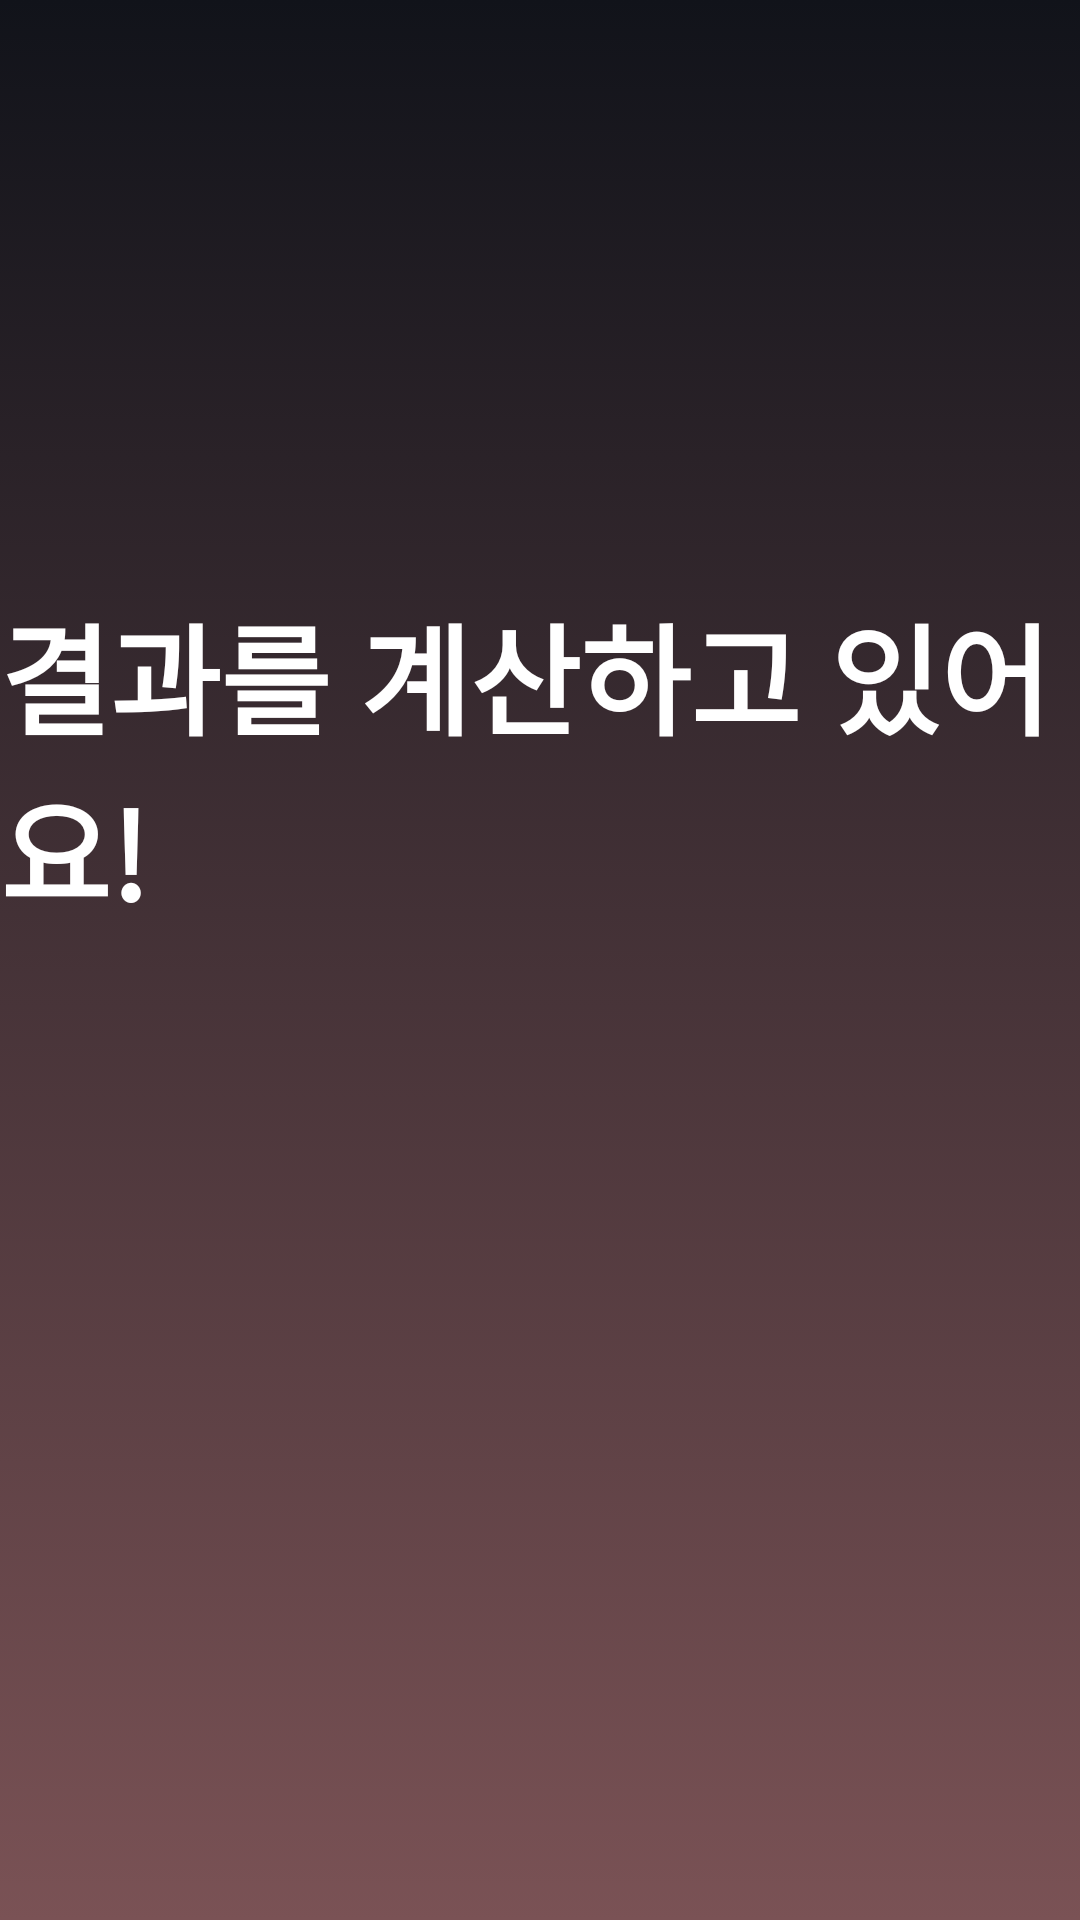

Here is an Android app screen rendered from its layout file. Give the layout XML and the strings, colors and styles it references.
<!-- AndroidManifest.xml: application theme Theme.TemiRhythmGame -->
<!-- res/layout/activity_result.xml -->
<?xml version="1.0" encoding="utf-8"?>
<androidx.constraintlayout.widget.ConstraintLayout
    xmlns:android="http://schemas.android.com/apk/res/android"
    xmlns:app="http://schemas.android.com/apk/res-auto"
    android:id="@+id/rootLayout"
    android:layout_width="match_parent"
    android:layout_height="match_parent"
    android:background="@drawable/bg_animated_sunset">

    <TextView
        android:id="@+id/tvLoading"
        android:layout_width="wrap_content"
        android:layout_height="wrap_content"
        android:text="결과를 계산하고 있어요!"
        android:textSize="40sp"
        android:textColor="#FFFFFF"
        android:textStyle="bold"
        app:layout_constraintTop_toTopOf="parent"
        app:layout_constraintStart_toStartOf="parent"
        app:layout_constraintEnd_toEndOf="parent"
        app:layout_constraintBottom_toTopOf="@+id/progressBar"
        app:layout_constraintVertical_chainStyle="packed"
        android:layout_marginBottom="32dp"/>

    <ProgressBar
        android:id="@+id/progressBar"
        android:layout_width="100dp"
        android:layout_height="100dp"
        android:indeterminateTint="#FFD54F"
        app:layout_constraintTop_toBottomOf="@+id/tvLoading"
        app:layout_constraintBottom_toBottomOf="parent"
        app:layout_constraintStart_toStartOf="parent"
        app:layout_constraintEnd_toEndOf="parent"/>

    <TextView
        android:id="@+id/tvScore"
        android:layout_width="wrap_content"
        android:layout_height="wrap_content"
        android:text="최종 점수: 7/10"
        android:textSize="64sp"
        android:textColor="#FFD54F"
        android:textStyle="bold"
        android:visibility="gone"
        app:layout_constraintTop_toTopOf="parent"
        app:layout_constraintStart_toStartOf="parent"
        app:layout_constraintEnd_toEndOf="parent"
        app:layout_constraintBottom_toTopOf="@+id/tvFeedback"
        app:layout_constraintVertical_chainStyle="packed"
        android:layout_marginBottom="24dp"/>

    <TextView
        android:id="@+id/tvFeedback"
        android:layout_width="0dp"
        android:layout_height="wrap_content"
        android:text="[LLM 피드백 자리]"
        android:textSize="32sp"
        android:textColor="#E0E0E0"
        android:textAlignment="center"
        android:lineSpacingExtra="10dp"
        android:visibility="gone"
        app:layout_constraintWidth_percent="0.8"
        app:layout_constraintTop_toBottomOf="@+id/tvScore"
        app:layout_constraintStart_toStartOf="parent"
        app:layout_constraintEnd_toEndOf="parent"
        app:layout_constraintBottom_toTopOf="@+id/btnRestart"
        android:layout_marginBottom="48dp"/>

    <Button
        android:id="@+id/btnRestart"
        android:layout_width="360dp"
        android:layout_height="100dp"
        android:text="🔄 다시 하기"
        android:textSize="32sp"
        android:textColor="#4DB8FF"
        android:textStyle="bold"
        android:backgroundTint="#CC161824"
        android:elevation="12dp"
        app:strokeWidth="2dp"
        app:strokeColor="#4DFFFFFF"
        app:cornerRadius="24dp"
        android:visibility="gone"
        app:layout_constraintTop_toBottomOf="@+id/tvFeedback"
        app:layout_constraintBottom_toBottomOf="parent"
        app:layout_constraintStart_toStartOf="parent"
        app:layout_constraintEnd_toEndOf="parent"/>

</androidx.constraintlayout.widget.ConstraintLayout>
<!-- resources referenced by this layout -->
<resources>
  <!-- drawable bg_animated_sunset (drawable) -->
  <?xml version="1.0" encoding="utf-8"?>
  <animation-list xmlns:android="http://schemas.android.com/apk/res/android"
      android:oneshot="false">
  
      
      <item android:duration="5000">
          <shape android:shape="rectangle">
              <gradient android:startColor="#11131A" android:endColor="#7A5255" android:angle="270"/>
          </shape>
      </item>
  
      
      <item android:duration="5000">
          <shape android:shape="rectangle">
              <gradient android:startColor="#161824" android:endColor="#8C5A58" android:angle="315"/>
          </shape>
      </item>
  
      
      <item android:duration="5000">
          <shape android:shape="rectangle">
              <gradient android:startColor="#0D0E15" android:endColor="#6E4845" android:angle="225"/>
          </shape>
      </item>
  </animation-list>
</resources>
